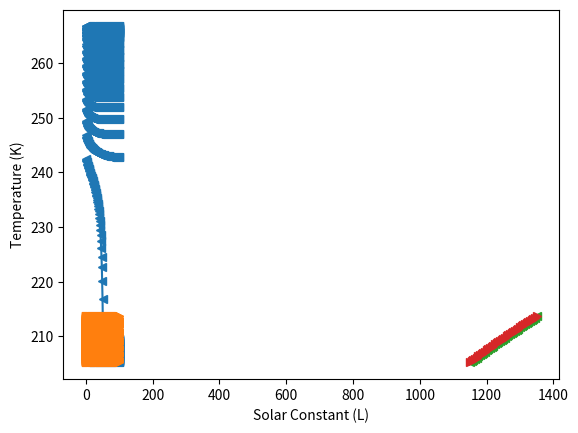

Reproduce this figure in Python.
# Iterative Runaway Ice-Albedo Feedback Model

'''
Week 2 Assignment:
First we generate simple linear "parameterization" functions of planetary albedo and the latitude to
which ice forms (colder = lower latitude ice). Second, for any given value of the solar constant L,
we'll use iteration to find consistent values of albedo and T, to show the effect of the ice albedo feedback
on Earth's temperature, running away to fall into the dreaded "snowball Earth"
'''

import numpy as np
import matplotlib.pyplot as plt

#nITERS = 100
sigma = 5.67E-8 # W/m2 K4

# equation: sigma * T^4 = L/4 * (1-albedo)
def calcTemp(L, albedo, sigma=5.67E-8):    
    return pow( (L * (1 - albedo) / (4 * sigma)), 0.25 )

# Albedo and Temp linear equation: A = slope * T + Intercept
albedo_slope = -0.01
albedo_intercept = 2.8
def calcAlbedo(T, slope=albedo_slope, intercept=albedo_intercept):
    return slope * T + intercept

# Ice Lattitude and Temp linear equation: iceLat = slope * T + Intercept
iceLat_slope = 1.5
iceLat_intercept = -322.5
def calcIceLat(T, slope=iceLat_slope, intercept=iceLat_intercept):
    return slope * T + intercept

def clampMinMax(val, val_min, val_max):
    if val < val_min:
        val = val_min
    elif val > val_max:
        val = val_max
    return val

#plotType = "iter" # "L", "iter"
def runIterativeRunawayIceAlebdo(start, stop, step, nMAXITER, albedo_initial, plotType, xA, yA):
    albedo_cur = albedo_initial
    for L in range(start, stop, step):
        for it in range(nMAXITER):
            T = calcTemp(L, albedo_cur)
            albedo_cur = clampMinMax(calcAlbedo(T), 0.15, 0.65)
            iceLat = clampMinMax(calcIceLat(T), 0, 90)
            if( plotType == "iter"):
                xA.append(it)
                yA.append(T)
        # To avoid plot drawing line joining last to first
        if( plotType == "iter" ):
            xA.append(np.nan)
            yA.append(np.nan)
        
        if( plotType == "L"):
            xA.append(L)
            yA.append(T)
    # Return last calculated  
    return albedo_cur
            

# Initial Values
nITERS = 100 
albedo = 0.15 # initial guess value
albedo_l = albedo
#LRange_Min, LRange_Max, L_step = 1200, 1600, 10
LRange_Min, LRange_Max, L_step = 1150, 1350, 5

# Temperature v/s iteration
x, y = [], []
# Cooling Sweep (Sun is getting cooler): Go down
albedo = runIterativeRunawayIceAlebdo( LRange_Max, LRange_Min-1, -L_step, nITERS, albedo, "iter", x, y)
#print(albedo, x, y)
plt.plot(x, y, marker='<')
x, y = [], []
# Hot Sweep (Sun is getting hotter): Back up
albedo = runIterativeRunawayIceAlebdo( LRange_Min, LRange_Max+1, L_step, nITERS, albedo, "iter", x, y)
#print(albedo, x, y)
plt.plot(x, y, marker='>')
plt.xlabel('Iteration')
plt.ylabel('Temperature (K)')
plt.show()

# Temperature v/s L
x, y = [], []
# Cooling Sweep (Sun is getting cooler): Go down
albedo = runIterativeRunawayIceAlebdo( LRange_Max, LRange_Min-1, -L_step, nITERS, albedo, "L", x, y)
#print(albedo, x, y)
plt.plot(x, y, marker='<')
x, y = [], []
# Hot Sweep (Sun is getting hotter): Back up
albedo = runIterativeRunawayIceAlebdo( LRange_Min, LRange_Max+1, L_step, nITERS, albedo, "L", x, y)
#print(albedo, x, y)
plt.plot(x, y, marker='>')
plt.xlabel('Solar Constant (L)')
plt.ylabel('Temperature (K)')
plt.show()
